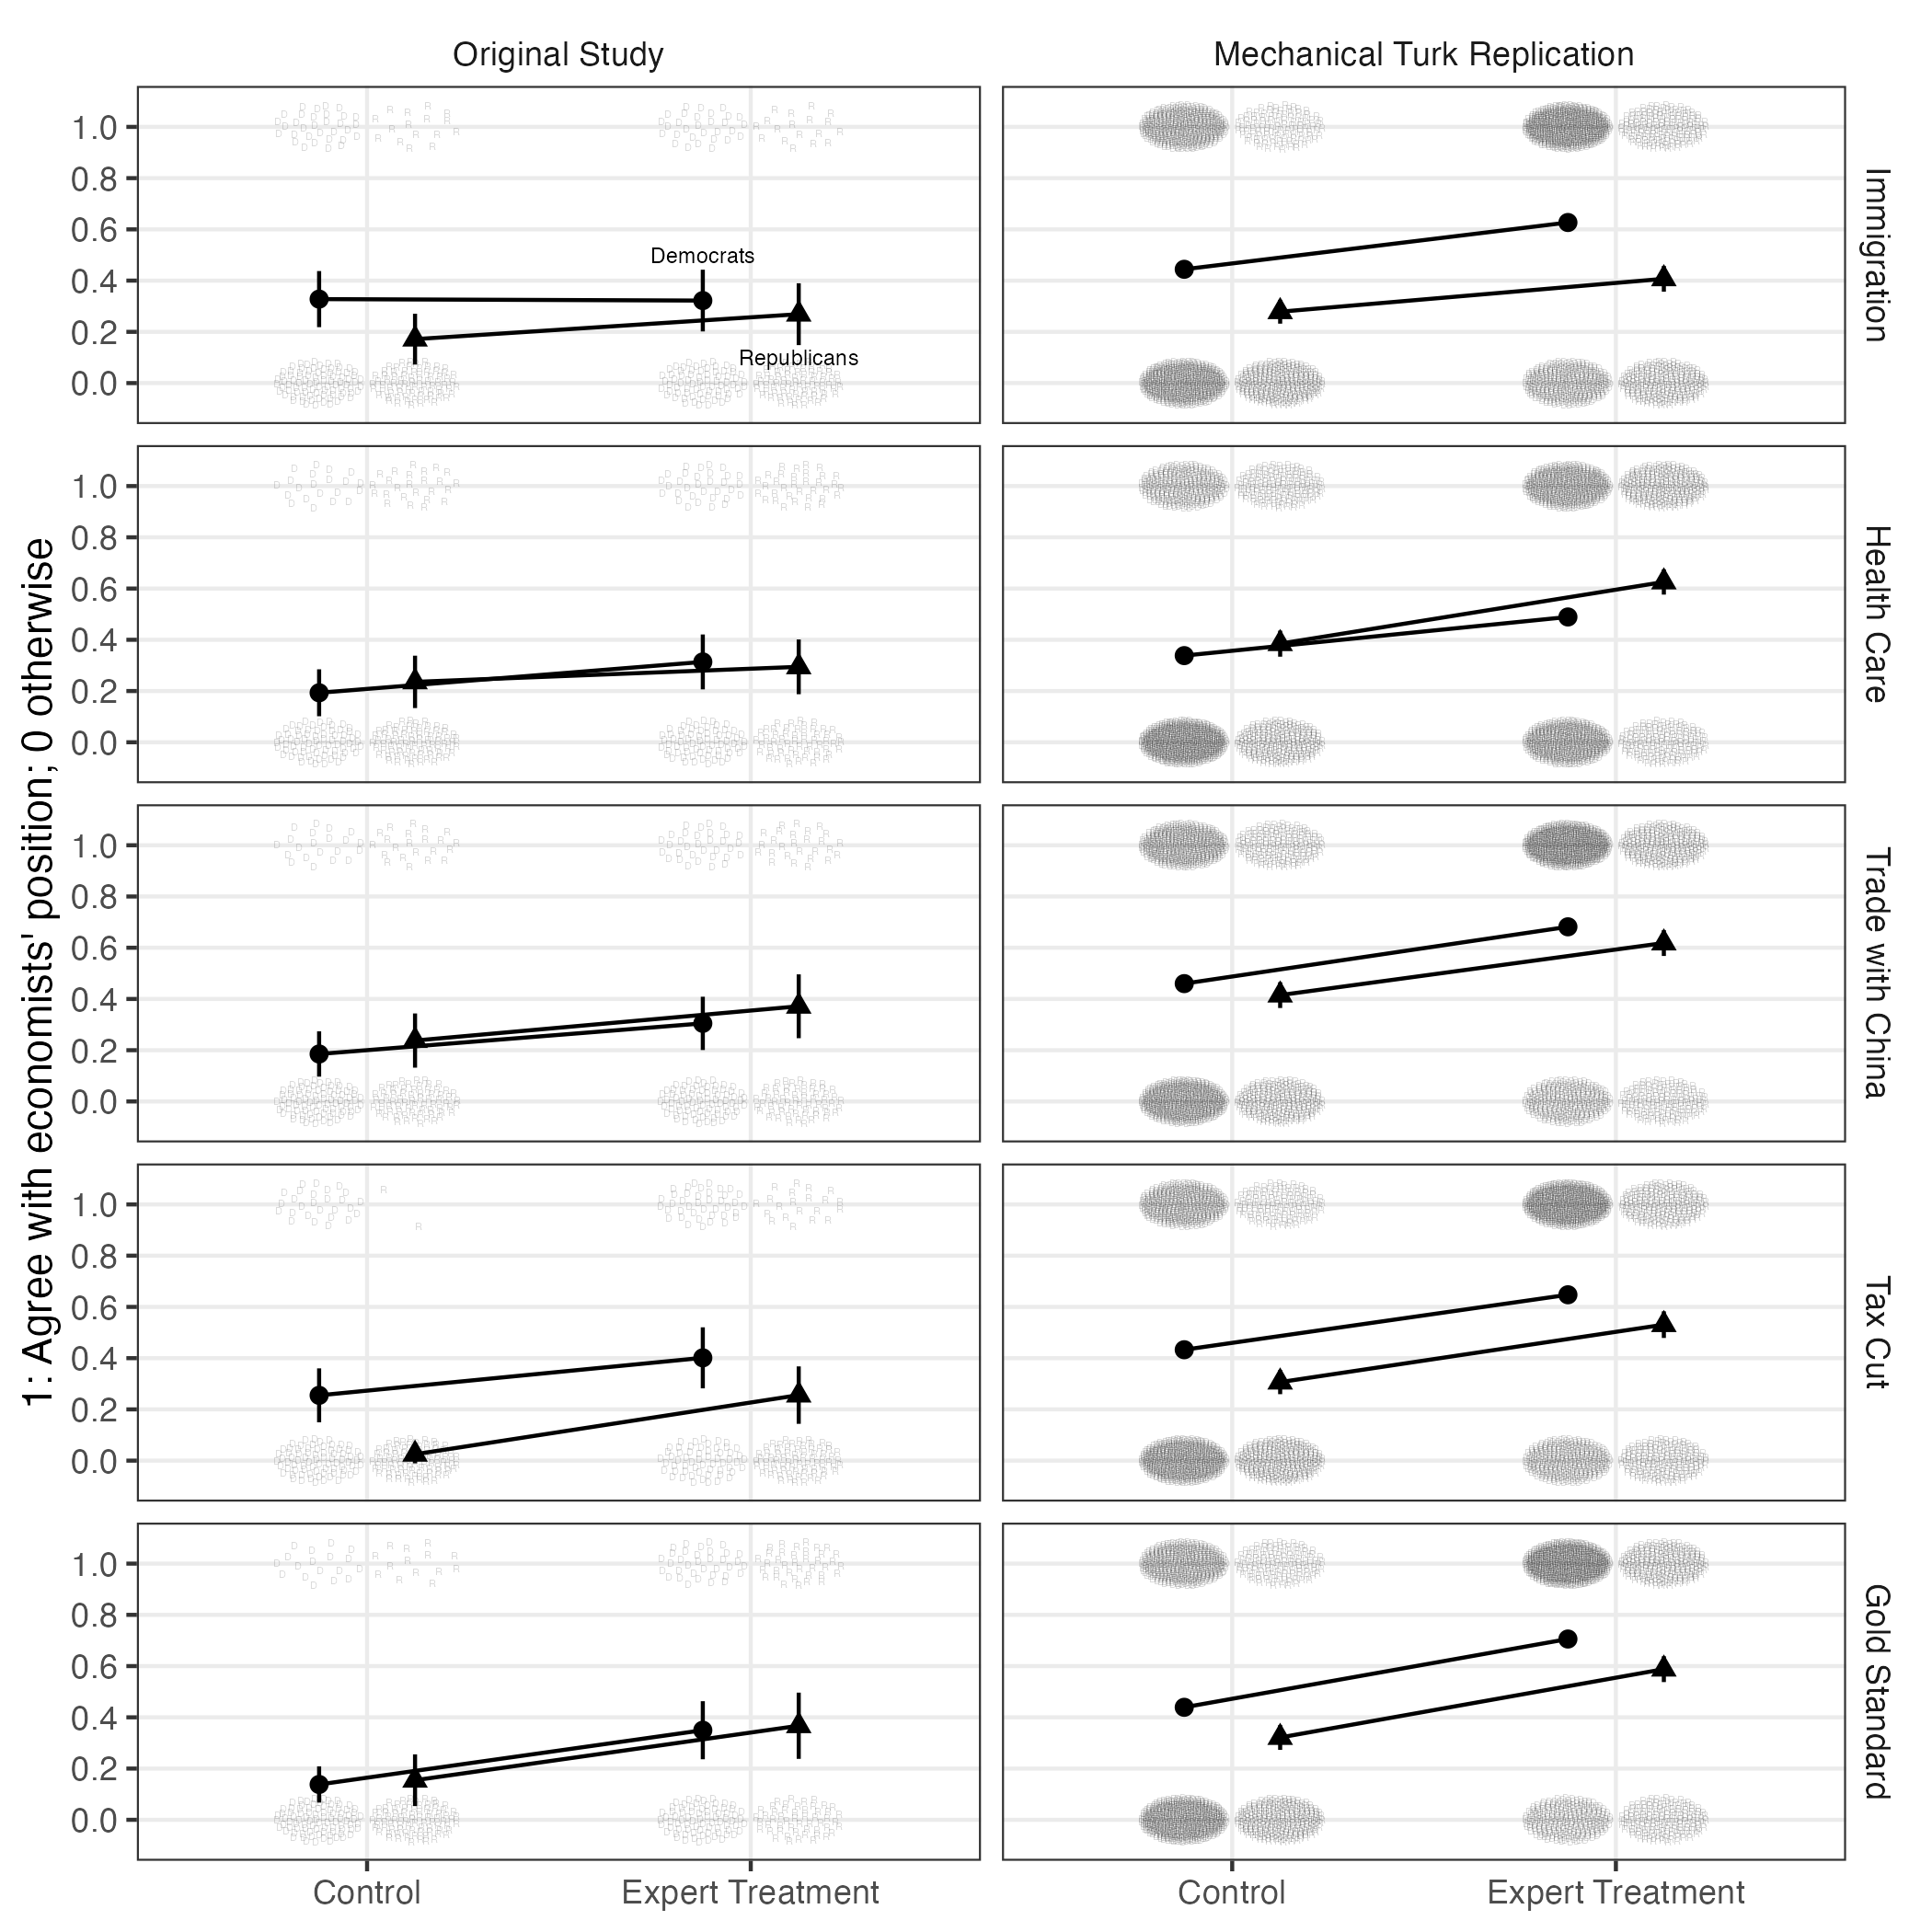

The table this chart was drawn from, first rows:
pid_3, Z_expert_all, topic, sample_label, term, estimate, std.error, statistic, p.value, conf.low, conf.high, df, outcome, Y_w1
Democrat, Control, Immigration, Original Study, (Intercept), 0.3278, 0.05527, 5.93, 3.192651858277817e-8, 0.2183, 0.4373, 116, Y_w1, 0.3278
Democrat, Control, Immigration, Mechanical Turk Replication, (Intercept), 0.4442, 0.01653, 26.88, 2.0087260579793696e-117, 0.4118, 0.4766, 904, Y_w1, 0.4442
Democrat, Control, Health Care, Original Study, (Intercept), 0.1932, 0.04611, 4.19, 6.403942857304309e-5, 0.1016, 0.2848, 92, Y_w1, 0.1932
Democrat, Control, Health Care, Mechanical Turk Replication, (Intercept), 0.3382, 0.01592, 21.24, 3.1908932498846236e-81, 0.307, 0.3695, 883, Y_w1, 0.3382
Democrat, Control, Trade with China, Original Study, (Intercept), 0.1852, 0.04459, 4.155, 6.70225088462691e-5, 0.09682, 0.2737, 104, Y_w1, 0.1852
Democrat, Control, Trade with China, Mechanical Turk Replication, (Intercept), 0.4599, 0.01652, 27.84, 7.139291015525796e-124, 0.4275, 0.4924, 910, Y_w1, 0.4599
Democrat, Control, Tax Cut, Original Study, (Intercept), 0.2548, 0.05309, 4.8, 5.392903235423471e-6, 0.1495, 0.3601, 103, Y_w1, 0.2548
Democrat, Control, Tax Cut, Mechanical Turk Replication, (Intercept), 0.4329, 0.01652, 26.21, 5.876906600303137e-113, 0.4004, 0.4653, 900, Y_w1, 0.4329
Democrat, Control, Gold Standard, Original Study, (Intercept), 0.138, 0.03565, 3.87, 1.900293904947824e-4, 0.06727, 0.2086, 104, Y_w1, 0.138
Democrat, Control, Gold Standard, Mechanical Turk Replication, (Intercept), 0.4391, 0.01637, 26.82, 1.5859826143292535e-117, 0.407, 0.4713, 919, Y_w1, 0.4391
Democrat, Expert Treatment, Immigration, Original Study, (Intercept), 0.3221, 0.06072, 5.305, 6.780059827577133e-7, 0.2016, 0.4426, 100, Y_w1, 0.3221
Democrat, Expert Treatment, Immigration, Mechanical Turk Replication, (Intercept), 0.6268, 0.01618, 38.75, 1.5033694525808498e-193, 0.5951, 0.6586, 894, Y_w1, 0.6268
Democrat, Expert Treatment, Health Care, Original Study, (Intercept), 0.3136, 0.05399, 5.809, 7.654338062451653e-8, 0.2065, 0.4207, 99, Y_w1, 0.3136
Democrat, Expert Treatment, Health Care, Mechanical Turk Replication, (Intercept), 0.4891, 0.01653, 29.6, 1.4003120110402723e-135, 0.4567, 0.5215, 915, Y_w1, 0.4891
Democrat, Expert Treatment, Trade with China, Original Study, (Intercept), 0.3047, 0.05248, 5.806, 6.273598734811509e-8, 0.2007, 0.4087, 110, Y_w1, 0.3047
Democrat, Expert Treatment, Trade with China, Mechanical Turk Replication, (Intercept), 0.6817, 0.01563, 43.61, 6.185770424784726e-223, 0.651, 0.7123, 888, Y_w1, 0.6817
Democrat, Expert Treatment, Tax Cut, Original Study, (Intercept), 0.4012, 0.06001, 6.686, 1.4641809389465413e-9, 0.2821, 0.5204, 97, Y_w1, 0.4012
Democrat, Expert Treatment, Tax Cut, Mechanical Turk Replication, (Intercept), 0.6474, 0.01594, 40.6, 1.8065253150155042e-205, 0.6161, 0.6787, 898, Y_w1, 0.6474
Democrat, Expert Treatment, Gold Standard, Original Study, (Intercept), 0.3497, 0.05716, 6.117, 1.5225497634351877e-8, 0.2364, 0.463, 109, Y_w1, 0.3497
Democrat, Expert Treatment, Gold Standard, Mechanical Turk Replication, (Intercept), 0.7057, 0.01537, 45.91, 1.1231149012126466e-235, 0.6755, 0.7359, 879, Y_w1, 0.7057
Republican, Control, Immigration, Original Study, (Intercept), 0.1715, 0.04994, 3.435, 8.990335082403264e-4, 0.07232, 0.2708, 90, Y_w1, 0.1715
Republican, Control, Immigration, Mechanical Turk Replication, (Intercept), 0.2786, 0.02369, 11.76, 3.29551598785449e-27, 0.232, 0.3251, 358, Y_w1, 0.2786
Republican, Control, Health Care, Original Study, (Intercept), 0.2357, 0.05153, 4.574, 1.3599096788105379e-5, 0.1335, 0.3379, 101, Y_w1, 0.2357
Republican, Control, Health Care, Mechanical Turk Replication, (Intercept), 0.3848, 0.02582, 14.9, 2.390105258357784e-39, 0.334, 0.4356, 355, Y_w1, 0.3848
Republican, Control, Trade with China, Original Study, (Intercept), 0.2377, 0.05324, 4.464, 2.3213945664195452e-5, 0.1319, 0.3435, 90, Y_w1, 0.2377
Republican, Control, Trade with China, Mechanical Turk Replication, (Intercept), 0.4151, 0.02562, 16.2, 5.2205947228970756e-45, 0.3647, 0.4655, 370, Y_w1, 0.4151
Republican, Control, Tax Cut, Original Study, (Intercept), 0.02481, 0.0178, 1.393, 0.1672, -0.0106, 0.06022, 83, Y_w1, 0.02481
Republican, Control, Tax Cut, Mechanical Turk Replication, (Intercept), 0.3065, 0.02393, 12.8, 2.459932193983253e-31, 0.2594, 0.3535, 371, Y_w1, 0.3065
Republican, Control, Gold Standard, Original Study, (Intercept), 0.1545, 0.05081, 3.041, 0.003063, 0.05362, 0.2554, 93, Y_w1, 0.1545
Republican, Control, Gold Standard, Mechanical Turk Replication, (Intercept), 0.3213, 0.02461, 13.06, 3.682243567310087e-32, 0.2729, 0.3697, 360, Y_w1, 0.3213
Republican, Expert Treatment, Immigration, Original Study, (Intercept), 0.2689, 0.06074, 4.427, 2.7033452606172637e-5, 0.1482, 0.3896, 89, Y_w1, 0.2689
Republican, Expert Treatment, Immigration, Mechanical Turk Replication, (Intercept), 0.407, 0.02554, 15.94, 6.684704586368118e-44, 0.3568, 0.4572, 370, Y_w1, 0.407
Republican, Expert Treatment, Health Care, Original Study, (Intercept), 0.2944, 0.05378, 5.474, 4.012001014181122e-7, 0.1875, 0.4013, 89, Y_w1, 0.2944
Republican, Expert Treatment, Health Care, Mechanical Turk Replication, (Intercept), 0.6257, 0.02506, 24.97, 1.346657373284194e-81, 0.5764, 0.6749, 373, Y_w1, 0.6257
Republican, Expert Treatment, Trade with China, Original Study, (Intercept), 0.3715, 0.06267, 5.927, 6.066916647914463e-8, 0.2469, 0.496, 87, Y_w1, 0.3715
Republican, Expert Treatment, Trade with China, Mechanical Turk Replication, (Intercept), 0.6184, 0.02567, 24.09, 6.908756754834823e-77, 0.5679, 0.6689, 358, Y_w1, 0.6184
Republican, Expert Treatment, Tax Cut, Original Study, (Intercept), 0.2558, 0.05642, 4.533, 1.7455154201153682e-5, 0.1437, 0.3678, 92, Y_w1, 0.2558
Republican, Expert Treatment, Tax Cut, Mechanical Turk Replication, (Intercept), 0.5307, 0.02641, 20.09, 1.2923789536540148e-60, 0.4788, 0.5827, 357, Y_w1, 0.5307
Republican, Expert Treatment, Gold Standard, Original Study, (Intercept), 0.3672, 0.06502, 5.647, 1.9735131846731045e-7, 0.2379, 0.4964, 88, Y_w1, 0.3672
Republican, Expert Treatment, Gold Standard, Mechanical Turk Replication, (Intercept), 0.5881, 0.02566, 22.92, 7.236938667590663e-73, 0.5376, 0.6385, 368, Y_w1, 0.5881
